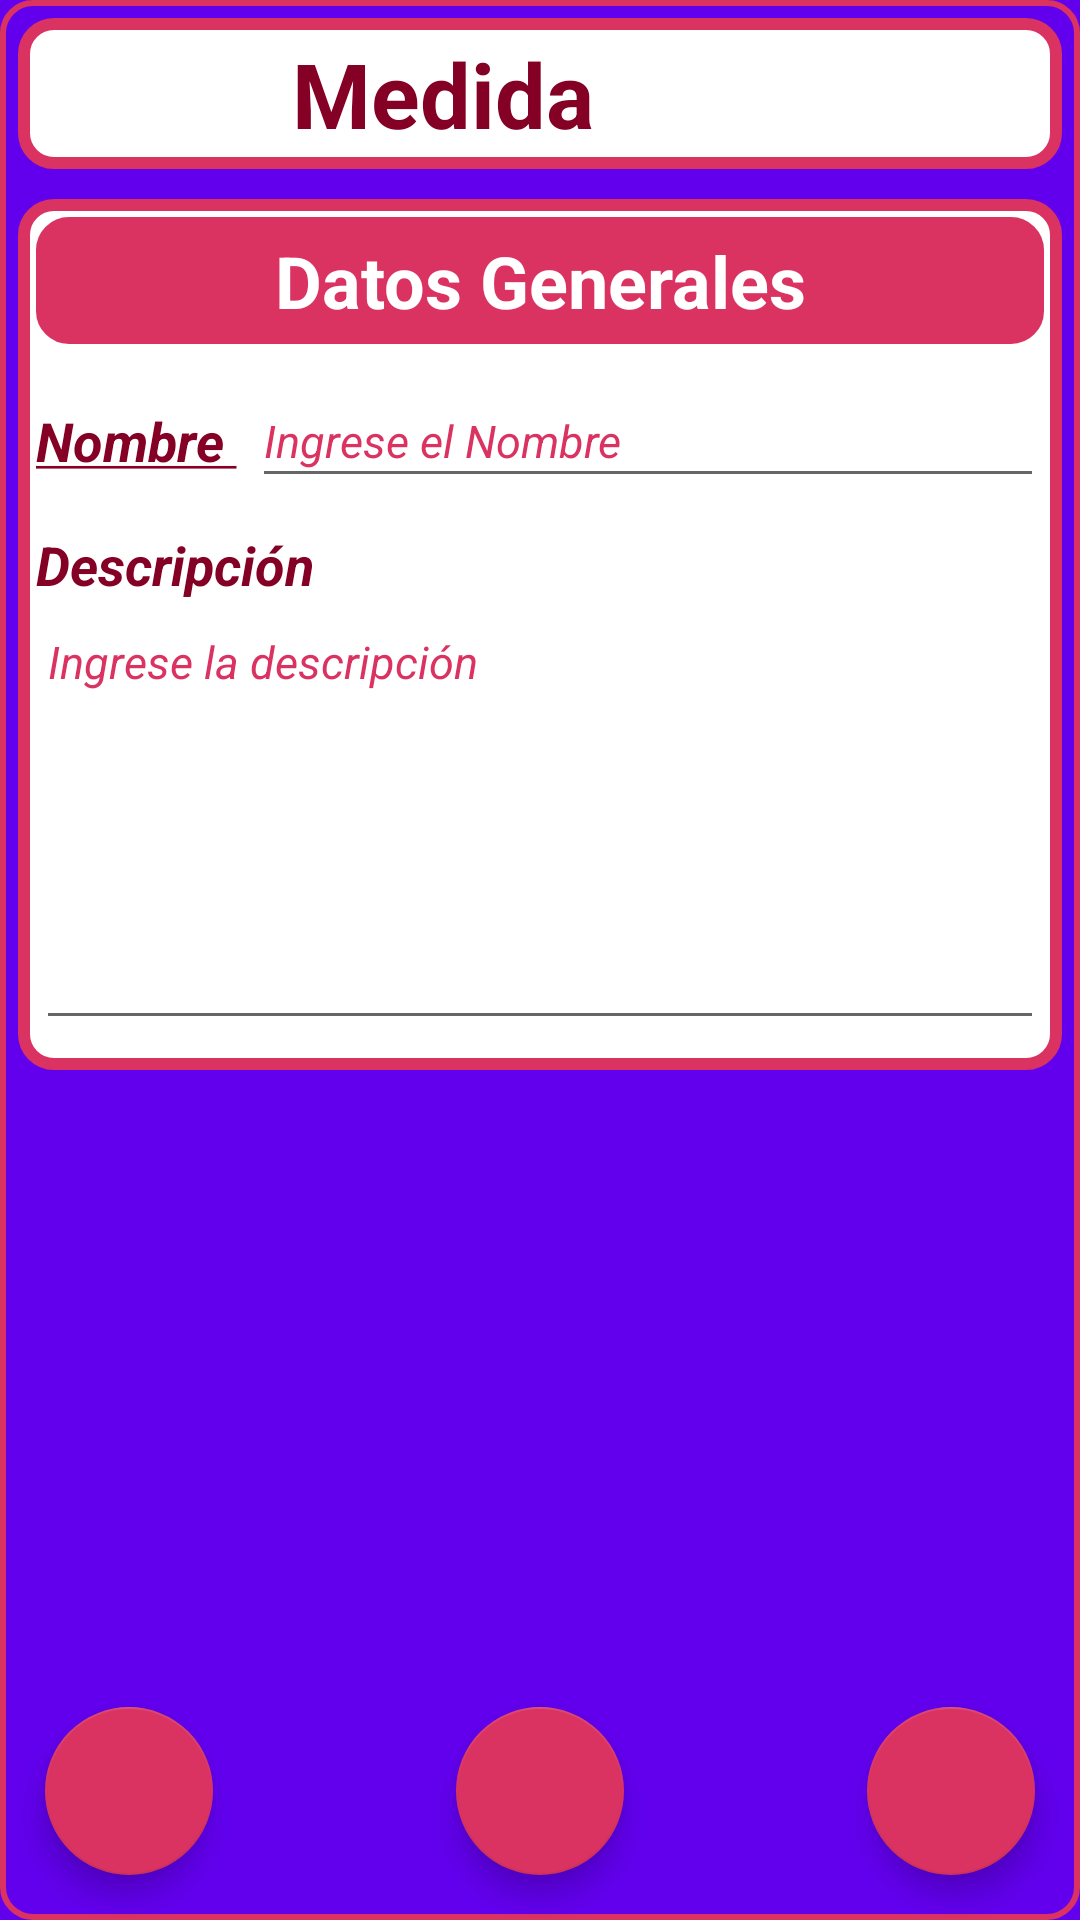

Layout XML and referenced resources for this Android screen:
<!-- AndroidManifest.xml: application theme AppTheme -->
<!-- res/layout/activity_unidad.xml -->
<?xml version="1.0" encoding="utf-8"?>
<LinearLayout xmlns:android="http://schemas.android.com/apk/res/android"
    xmlns:app="http://schemas.android.com/apk/res-auto"
    xmlns:tools="http://schemas.android.com/tools"
    android:layout_width="match_parent"
    android:layout_height="match_parent"
    tools:context=".UnidadActivity"
    android:background="@drawable/borde_color4_fondo_oscuro"
    android:layout_margin="5dp"
    android:orientation="vertical">

    <LinearLayout
        style="@style/LinearLayoutNombrePantalla"
        android:background="@drawable/borde_color4_fino">

        <TextView
            style="@style/TextViewNombrePantalla"
            android:textColor="@color/color4_oscuro"
            android:text="@string/unit2" />

        <ImageView
            android:layout_width="0dp"
            android:layout_weight=".16"
            android:layout_height="wrap_content"
            android:layout_marginRight="10dp"
            app:srcCompat="@drawable/medida_ic_sf" />

    </LinearLayout>

    <RelativeLayout
        android:layout_width="match_parent"
        android:layout_height="match_parent"
        android:gravity="center"
        android:orientation="vertical">

        <ScrollView
            android:layout_width="match_parent"
            android:layout_height="match_parent">

            <LinearLayout
                android:layout_width="match_parent"
                android:layout_height="match_parent"
                android:gravity="center"
                android:orientation="vertical">

                <LinearLayout
                    style="@style/LinearLayoutSeccion"
                    android:background="@drawable/borde_color4_fino">

                    <TextView
                        style="@style/TextViewTitulo"
                        android:background="@drawable/borde_color4_pleno"
                        android:text="@string/general_data"
                        android:textColor="@color/color4_claro" />

                    <LinearLayout
                        android:layout_width="match_parent"
                        android:layout_height="wrap_content"
                        android:layout_margin="5dp"
                        android:orientation="horizontal">

                        <TextView
                            style="@style/TextViewIngresoDatos"
                            android:textColor="@color/color4_oscuro"
                            android:text="@string/name"/>

                        <EditText
                            style="@style/EditTextIngresoDatos"
                            android:hint="@string/enter_food_name"
                            android:textColorHint="@color/color4"
                            android:textColor="@color/colorPrimaryDark"
                            android:imeOptions="actionNext"
                            android:inputType="textPersonName|textCapSentences"
                            android:id="@+id/nombreET" />
                    </LinearLayout>

                    <LinearLayout
                        android:layout_width="match_parent"
                        android:layout_height="wrap_content"
                        android:layout_margin="5dp"
                        android:orientation="vertical">

                        <TextView
                            style="@style/TextViewIngresoDatos"
                            android:textColor="@color/color4_oscuro"
                            android:text="@string/description"/>
                        <EditText
                            style="@style/EditTextIngresoDatos"
                            android:hint="@string/enter_description"
                            android:textColorHint="@color/color4"
                            android:textColor="@color/colorPrimaryDark"
                            android:singleLine="false"
                            android:imeOptions="actionDone"
                            android:inputType="textPersonName|textCapSentences|textMultiLine"
                            android:lines="8"
                            android:minLines="6"
                            android:gravity="top|left"
                            android:maxLines="10"
                            android:scrollbars="vertical"
                            android:id="@+id/descripcionET" />

                        </LinearLayout>
                    </LinearLayout>
            </LinearLayout>
        </ScrollView>

        <com.google.android.material.floatingactionbutton.FloatingActionButton
            style="@style/FABDerecha"
            android:id="@+id/guardarFAB"
            android:onClick="clickFABGuardar"
            app:backgroundTint="@color/color4"
            android:src="@drawable/ic_ok"/>


        <com.google.android.material.floatingactionbutton.FloatingActionButton
            style="@style/FABCentro"
            android:id="@+id/deleteFAB"
            android:onClick="clickFABBorrar"
            app:backgroundTint="@color/color4" />

        <com.google.android.material.floatingactionbutton.FloatingActionButton
            style="@style/FABIzquierda"
            android:id="@+id/cancelFAB"
            android:onClick="clickFABCancelar"
            app:backgroundTint="@color/color4" />

    </RelativeLayout>

</LinearLayout>
<!-- resources referenced by this layout -->
<resources>
  <color name="color4">#DA3361</color>
  <color name="color4_claro">#ffffff</color>
  <color name="color4_oscuro">#850025</color>
  <color name="colorPrimaryDark">#00065c</color>
  <string name="description">"Descripción "</string>
  <string name="enter_description"><i><font size="15">Ingrese la descripción</font></i></string>
  <string name="enter_food_name"><i><font size="15">Ingrese el Nombre</font></i></string>
  <string name="general_data">Datos Generales</string>
  <string name="name"><u>Nombre </u></string>
  <string name="unit2">Medida</string>
  <style name="EditTextIngresoDatos">
          <item name="android:layout_width">match_parent</item>
          <item name="android:layout_height">wrap_content</item>
          <item name="android:singleLine">true</item>
          <item name="android:textSize">18sp</item>
          <item name="android:textColor">@color/colorPrimaryDark</item>
      </style>
  <style name="FABDerecha">
          <item name="android:layout_width">wrap_content</item>
          <item name="android:layout_height">wrap_content</item>
          <item name="android:layout_alignParentRight">true</item>
          <item name="android:layout_alignParentBottom">true</item>
          <item name="android:layout_margin">14dp</item>
          <item name="android:clickable">true</item>
      </style>
  <style name="LinearLayoutNombrePantalla">
          <item name="android:layout_margin">5dp</item>
          <item name="android:layout_width">match_parent</item>
          <item name="android:layout_height">wrap_content</item>
          <item name="android:gravity">center</item>
          <item name="android:padding">5dp</item>
          <item name="android:orientation">horizontal</item>
      </style>
  <style name="LinearLayoutSeccion">
          <item name="android:layout_width">match_parent</item>
          <item name="android:layout_height">wrap_content</item>
          <item name="android:orientation">vertical</item>
          <item name="android:layout_margin">5dp</item>
          <item name="android:paddingBottom">5dp</item>
      </style>
  <style name="TextViewIngresoDatos">
          <item name="android:layout_width">wrap_content</item>
          <item name="android:layout_height">wrap_content</item>
          <item name="android:textStyle">bold|italic</item>
          <item name="android:layout_marginRight">5dp</item>
          <item name="android:textSize">18sp</item>
      </style>
  <style name="TextViewNombrePantalla">
          <item name="android:layout_width">0dp</item>
          <item name="android:layout_weight">.8</item>
          <item name="android:layout_height">wrap_content</item>
          <item name="android:textStyle">bold</item>
          <item name="android:gravity">center</item>
          <item name="android:textSize">30sp</item>
      </style>
  <style name="TextViewTitulo">
          <item name="android:layout_width">match_parent</item>
          <item name="android:layout_height">wrap_content</item>
          <item name="android:textStyle">bold</item>
          <item name="android:layout_margin">5dp</item>
          <item name="android:gravity">center</item>
          <item name="android:padding">5dp</item>
          <item name="android:textSize">24sp</item>
      </style>
  <style name="AppTheme" parent="Theme.AppCompat.Light.NoActionBar">
          
          <item name="colorPrimary">@color/colorPrimary</item>
          <item name="colorPrimaryDark">@color/colorPrimaryDark</item>
          <item name="colorAccent">@color/colorAccent</item>
          <item name="android:windowBackground">@color/color6</item>
      </style>
  <color name="color6">#FF6200EE</color>
  <color name="colorPrimary">#dbdeff</color>
  <color name="colorAccent">#2A3195</color>
</resources>
